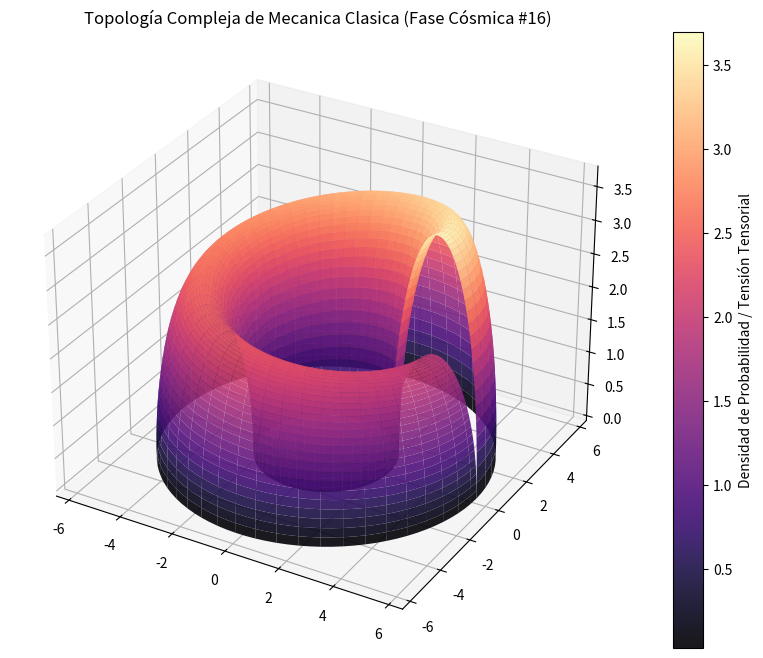

Reproduce this figure in Python.
%matplotlib inline
# Simulación Cósmica: Mecanica Clasica - Variante 16
import numpy as np
import matplotlib.pyplot as plt
from mpl_toolkits.mplot3d import Axes3D

# Parámetros Físicos Cuánticos/Relativistas
alpha = 4.047
beta = 1.619
gamma = 3.723

u = np.linspace(0, 2 * np.pi, 100)
v = np.linspace(0, np.pi, 100)
U, V = np.meshgrid(u, v)

# Topología Espacio-Temporal Avanzada (Fase Cósmica)
X = (alpha + beta * np.cos(V)) * np.cos(U)
Y = (alpha + beta * np.cos(V)) * np.sin(U)
Z = gamma * np.sin(V) * np.exp(-U/10)

fig = plt.figure(figsize=(12, 8))
ax = fig.add_subplot(111, projection='3d')
surf = ax.plot_surface(X, Y, Z, cmap='magma', edgecolor='none', alpha=0.9)

fig.colorbar(surf, ax=ax, label='Densidad de Probabilidad / Tensión Tensorial')
plt.title(r'Topología Compleja de Mecanica Clasica (Fase Cósmica #16)')
plt.show()
